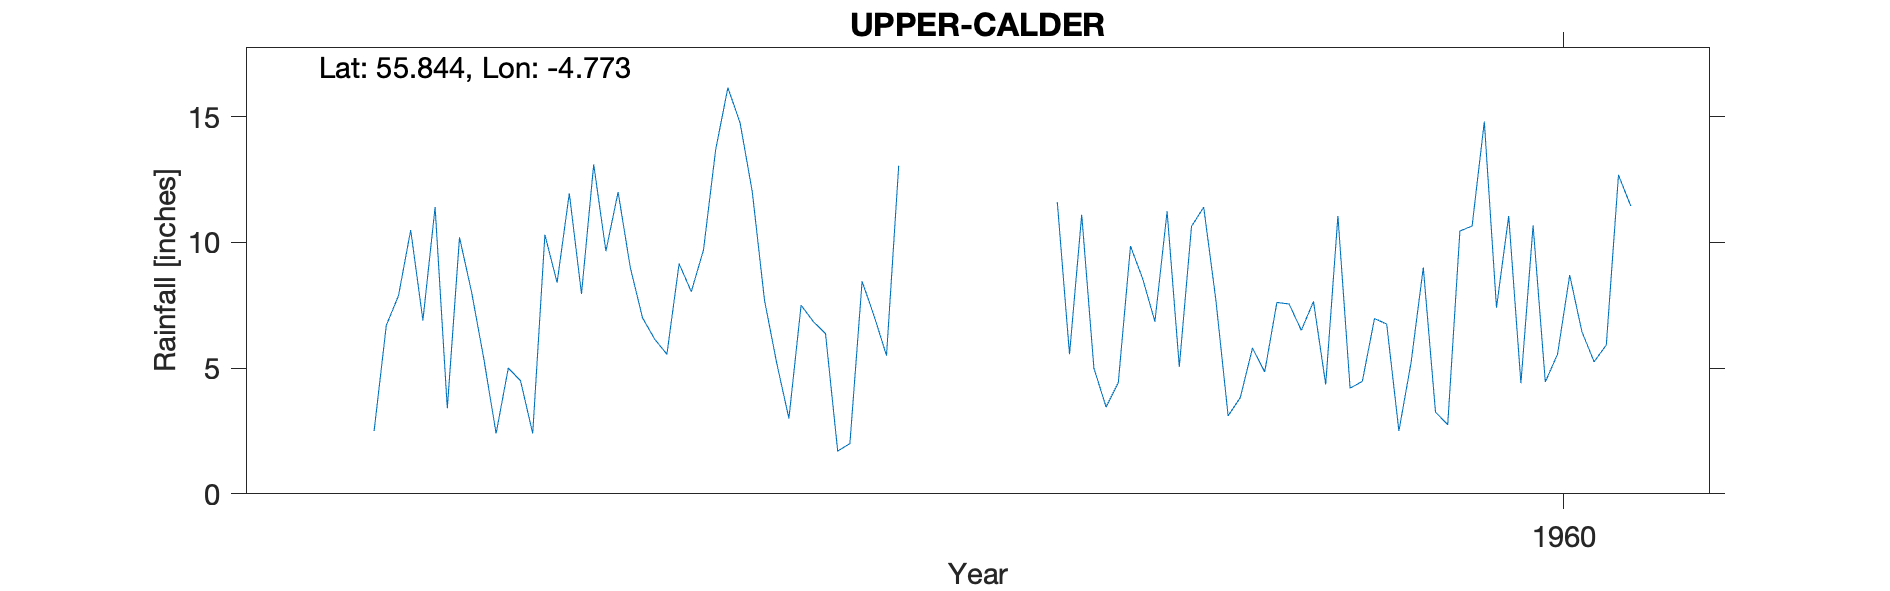

The file beside this chart, header and first rows:
UPPER CALDER, , , , , , , , , , 
Grid ref, NS265647, Long, -4.773, Lat, 55.84, Elevation, 1337, ft, , 
Station no, 5291/5/7, , , , , , , , , 
, 1951, 1952, 1953, 1954, 1955, 1956, 1957, 1958, 1959, 1960
January, , , 8, 12, 7.7, , 11.6, 11.4, 4.2, 7.4
February, , , 5.35, 9, 5.2, , 5.55, 7.7, 4.47, 11.05
March, , , 2.4, 7, 3, , 11.1, 3.1, 6.97, 4.4
April, , , 5, 6.15, 7.5, , 5, 3.83, 6.75, 10.67
May, , 2.5, 4.5, 5.55, 6.85, , 3.45, 5.8, 2.5, 4.45
June, , 6.7, 2.4, 9.15, 6.37, , 4.43, 4.85, 5.23, 5.55
July, , 7.88, 10.3, 8.04, 1.7, , 9.85, 7.61, 9, 8.7
August, , 10.49, 8.4, 9.7, 2, , 8.55, 7.55, 3.25, 6.45
September, , 6.9, 11.95, 13.7, 8.45, , 6.85, 6.5, 2.75, 5.25
October, , 11.4, 7.95, 16.15, 7.05, , 11.23, 7.65, 10.45, 5.92
November, , 3.4, 13.1, 14.75, 5.5, , 5.05, 4.35, 10.65, 12.68
December, , 10.2, 9.65, 12, 13.05, , 10.63, 11.05, 14.8, 11.45
Total, , , 89, 123.2, 74.37, , 93.29, 81.39, 81.02, 93.97
BR 1953 P, , , , , , , , , , 
BR 1954 P, , , , , , , , , , 
BR 1955 P () FM JJAS Est, , , , , , , , , , 
BR 1956 NP TME Deleted, , , , , , , , , , 
BR 1957 P JFM Est, , , , , , , , , , 
BR 1958 P, , , , , , , , , , 
BR 1959 P, , , , , , , , , , 
BR 1960 P, , , , , , , , , , 
Station no, 5291/5/7, , , , , , , , , 
Midas, 13641, , , , , , , , , 
Hyd Stn, 659123, , , , , , , , , 
